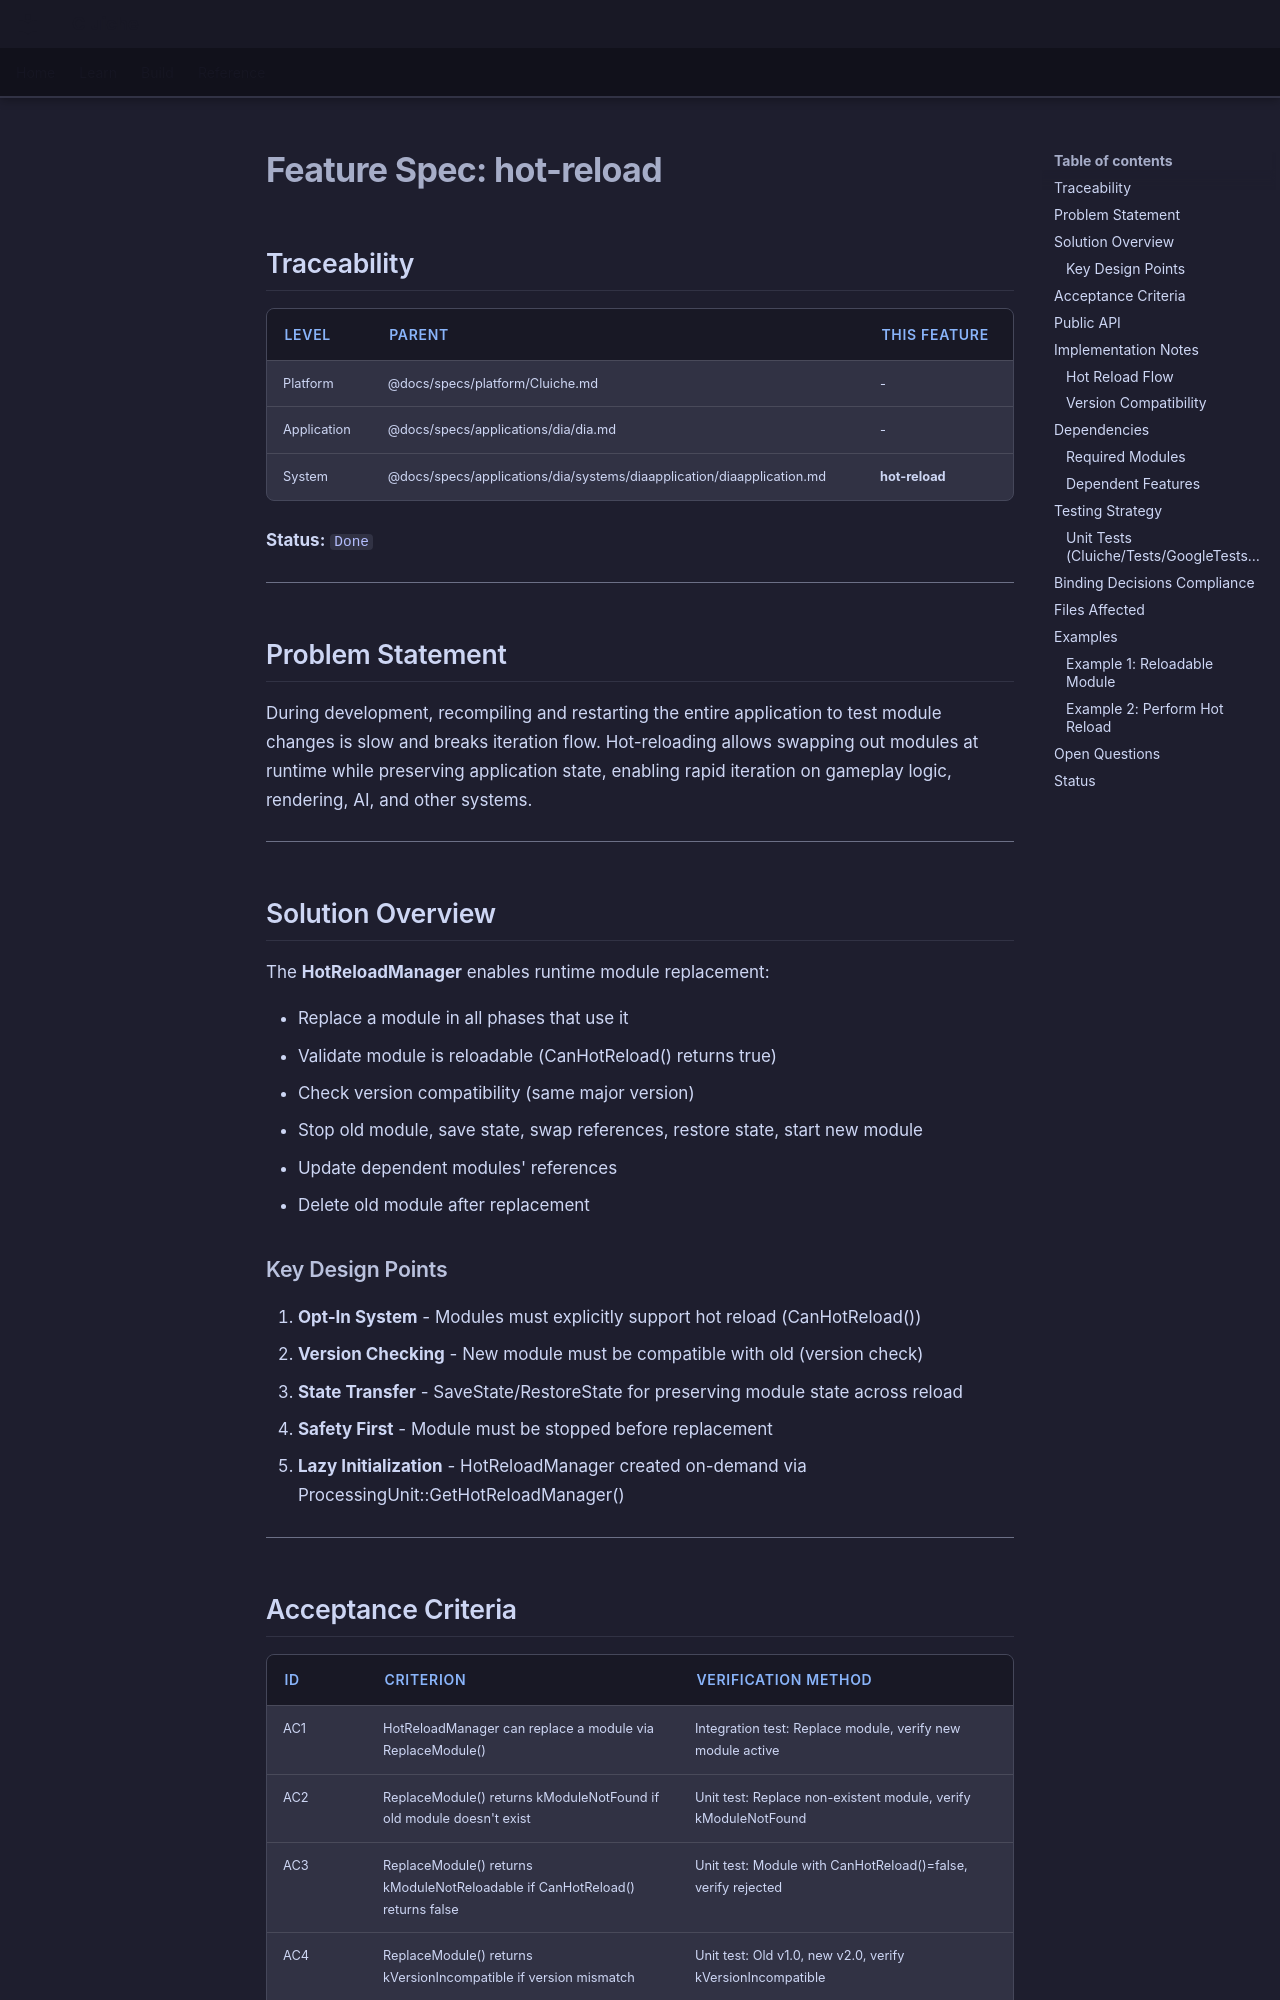

repository: LenihanConor/Cluiche · page: specs/applications/dia/systems/diaapplication/hot-reload/index.html · generator: mkdocs

# Feature Spec: hot-reload

## Traceability

| Level | Parent | This Feature |
|-------|--------|--------------|
| Platform | @docs/specs/platform/Cluiche.md | - |
| Application | @docs/specs/applications/dia/dia.md | - |
| System | @docs/specs/applications/dia/systems/diaapplication/diaapplication.md | **hot-reload** |

**Status:** `Done`

---

## Problem Statement

During development, recompiling and restarting the entire application to test module changes is slow and breaks iteration flow. Hot-reloading allows swapping out modules at runtime while preserving application state, enabling rapid iteration on gameplay logic, rendering, AI, and other systems.

---

## Solution Overview

The **HotReloadManager** enables runtime module replacement:

- Replace a module in all phases that use it
- Validate module is reloadable (CanHotReload() returns true)
- Check version compatibility (same major version)
- Stop old module, save state, swap references, restore state, start new module
- Update dependent modules' references
- Delete old module after replacement

### Key Design Points

1. **Opt-In System** - Modules must explicitly support hot reload (CanHotReload())
2. **Version Checking** - New module must be compatible with old (version check)
3. **State Transfer** - SaveState/RestoreState for preserving module state across reload
4. **Safety First** - Module must be stopped before replacement
5. **Lazy Initialization** - HotReloadManager created on-demand via ProcessingUnit::GetHotReloadManager()

---
